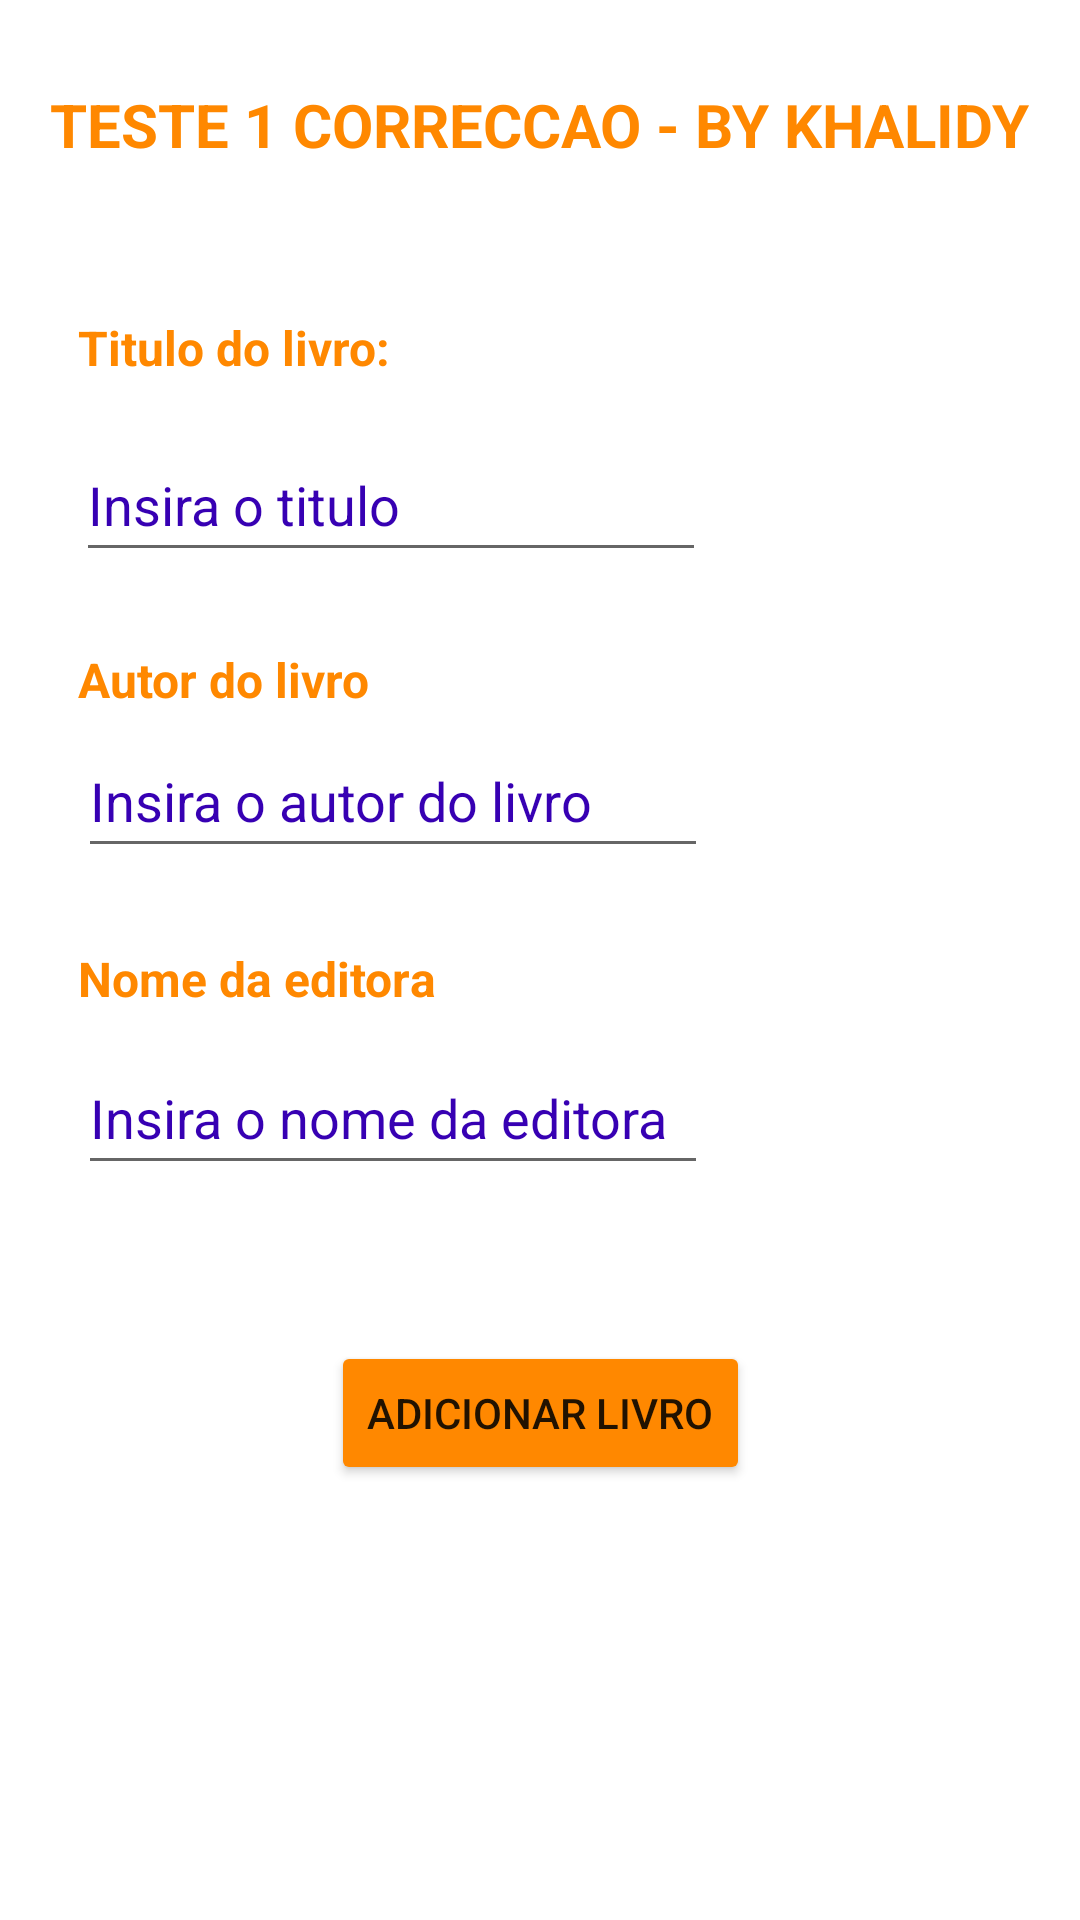

Here is an Android app screen rendered from its layout file. Give the layout XML and the strings, colors and styles it references.
<!-- AndroidManifest.xml: activity theme Theme.Teste1_CorreccaoKhalidySafar.NoActionBar -->
<!-- res/layout/activity_adicionar.xml -->
<?xml version="1.0" encoding="utf-8"?>
<androidx.constraintlayout.widget.ConstraintLayout xmlns:android="http://schemas.android.com/apk/res/android"
    xmlns:app="http://schemas.android.com/apk/res-auto"
    xmlns:tools="http://schemas.android.com/tools"
    android:layout_width="match_parent"
    android:layout_height="match_parent"
    tools:context=".OtherActivities.AdicionarActivity">

    <TextView
        android:id="@+id/textView"
        android:layout_width="wrap_content"
        android:layout_height="wrap_content"
        android:layout_marginTop="28dp"
        android:text="@string/teste_1_by_khalidy"
        android:textAlignment="center"
        android:textColor="@android:color/holo_orange_dark"
        android:textSize="20sp"
        android:textStyle="bold"
        app:layout_constraintEnd_toEndOf="parent"
        app:layout_constraintStart_toStartOf="parent"
        app:layout_constraintTop_toTopOf="parent" />


    <TextView
        android:id="@+id/textView2"
        android:layout_width="wrap_content"
        android:layout_height="wrap_content"
        android:layout_marginStart="26dp"
        android:layout_marginTop="105dp"
        android:text="@string/titulo_do_livro"
        android:textAlignment="center"
        android:textColor="@android:color/holo_orange_dark"
        android:textSize="16sp"
        android:textStyle="bold"
        app:layout_constraintStart_toStartOf="parent"
        app:layout_constraintTop_toTopOf="parent" />

    <EditText
        android:id="@+id/edTitulo"
        android:layout_width="wrap_content"
        android:layout_height="wrap_content"
        android:layout_marginTop="16dp"
        android:autofillHints=""
        android:ems="10"
        android:hint="@string/insira_o_titulo"
        android:inputType="textPersonName"
        android:minHeight="48dp"
        android:textColor="@android:color/holo_orange_dark"
        android:textColorHint="@color/purple_700"
        app:layout_constraintEnd_toEndOf="@+id/textView2"
        app:layout_constraintStart_toEndOf="@+id/textView2"
        app:layout_constraintTop_toBottomOf="@+id/textView2" />

    <EditText
        android:id="@+id/edAutor"
        android:layout_width="wrap_content"
        android:layout_height="wrap_content"
        android:layout_marginTop="4dp"
        android:autofillHints=""
        android:ems="10"
        android:hint="@string/insira_o_autor_do_livro"
        android:inputType="textPersonName"
        android:minHeight="48dp"
        android:textColor="@android:color/holo_orange_dark"
        android:textColorHint="@color/purple_700"
        app:layout_constraintStart_toStartOf="@+id/textView3"
        app:layout_constraintTop_toBottomOf="@+id/textView3" />

    <TextView
        android:id="@+id/textView3"
        android:layout_width="wrap_content"
        android:layout_height="wrap_content"
        android:layout_marginStart="26dp"
        android:layout_marginTop="25dp"
        android:text="@string/autor_do_livro"
        android:textAlignment="center"
        android:textColor="@android:color/holo_orange_dark"
        android:textSize="16sp"
        android:textStyle="bold"
        app:layout_constraintStart_toStartOf="parent"
        app:layout_constraintTop_toBottomOf="@+id/edTitulo" />

    <TextView
        android:id="@+id/textView5"
        android:layout_width="wrap_content"
        android:layout_height="wrap_content"
        android:layout_marginStart="26dp"
        android:layout_marginTop="26dp"
        android:text="@string/nome_da_editora"
        android:textAlignment="center"
        android:textColor="@android:color/holo_orange_dark"
        android:textSize="16sp"
        android:textStyle="bold"
        app:layout_constraintStart_toStartOf="parent"
        app:layout_constraintTop_toBottomOf="@+id/edAutor" />

    <EditText
        android:id="@+id/edEditora"
        android:layout_width="wrap_content"
        android:layout_height="wrap_content"
        android:layout_marginTop="10dp"
        android:autofillHints=""
        android:ems="10"
        android:hint="@string/insira_o_nome_da_editora"
        android:inputType="textPersonName"
        android:minHeight="48dp"
        android:textColor="@android:color/holo_orange_dark"
        android:textColorHint="@color/purple_700"
        app:layout_constraintStart_toStartOf="@+id/textView5"
        app:layout_constraintTop_toBottomOf="@+id/textView5" />

    <Button
        android:id="@+id/bt_Adicionar"
        android:layout_width="wrap_content"
        android:layout_height="wrap_content"
        android:layout_marginTop="52dp"
        android:backgroundTint="@android:color/holo_orange_dark"
        android:text="@string/adicionar_livro"
        app:layout_constraintEnd_toEndOf="parent"
        app:layout_constraintStart_toStartOf="parent"
        app:layout_constraintTop_toBottomOf="@+id/edEditora"
        tools:ignore="TextContrastCheck" />


</androidx.constraintlayout.widget.ConstraintLayout>
<!-- resources referenced by this layout -->
<resources>
  <string name="adicionar_livro">ADICIONAR LIVRO</string>
  <string name="autor_do_livro">Autor do livro</string>
  <string name="insira_o_autor_do_livro">Insira o autor do livro</string>
  <string name="insira_o_nome_da_editora">Insira o nome da editora</string>
  <string name="insira_o_titulo">Insira o titulo</string>
  <string name="nome_da_editora">Nome da editora</string>
  <string name="teste_1_by_khalidy">TESTE 1 CORRECCAO - BY KHALIDY</string>
  <string name="titulo_do_livro">Titulo do livro:</string>
  <style name="Theme.Teste1_CorreccaoKhalidySafar.NoActionBar">
          <item name="windowActionBar">false</item>
          <item name="windowNoTitle">true</item>
      </style>
  <!-- not gathered from this repository: default colours our renderer supplied (Android Studio template values) -->
  <color name="purple_700">#FF3700B3</color>
</resources>
